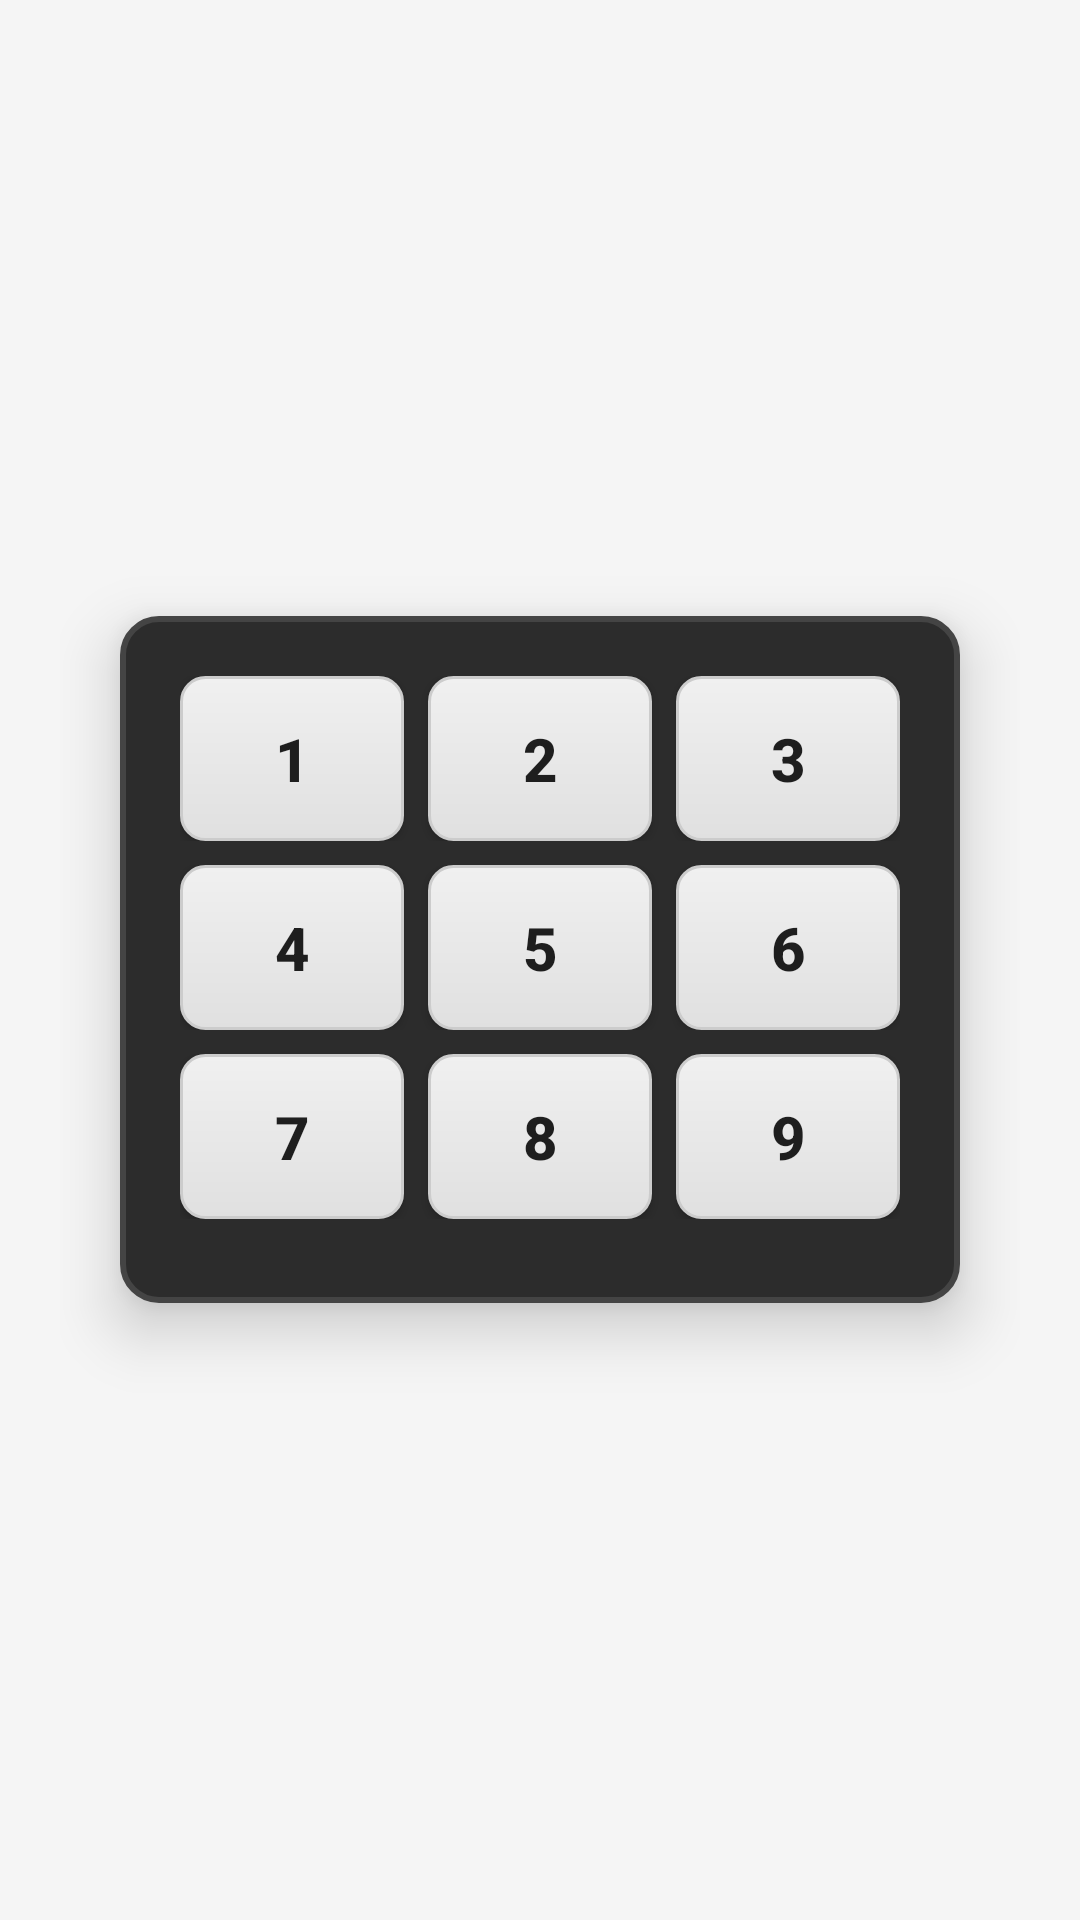

The Android layout XML behind this screen, and the referenced resources:
<!-- AndroidManifest.xml: application theme Theme.DisenosUI -->
<!-- res/layout/activity_diseno2.xml -->
<?xml version="1.0" encoding="utf-8"?>
<LinearLayout xmlns:android="http://schemas.android.com/apk/res/android"
    android:layout_width="match_parent"
    android:layout_height="match_parent"
    android:orientation="vertical"
    android:gravity="center"
    android:background="@color/background_color"
    android:padding="20dp">

    <LinearLayout
        android:layout_width="280dp"
        android:layout_height="wrap_content"
        android:background="@drawable/keypad_background"
        android:orientation="vertical"
        android:padding="20dp"
        android:elevation="12dp">

        
        <TableLayout
            android:layout_width="match_parent"
            android:layout_height="wrap_content"
            android:layout_marginBottom="8dp">

            <TableRow android:layout_marginBottom="8dp">
                <Button
                    android:layout_width="0dp"
                    android:layout_height="55dp"
                    android:layout_weight="1"
                    android:text="1"
                    android:textSize="20sp"
                    android:textStyle="bold"
                    android:background="@drawable/keypad_button_style"
                    android:layout_marginEnd="8dp" />

                <Button
                    android:layout_width="0dp"
                    android:layout_height="55dp"
                    android:layout_weight="1"
                    android:text="2"
                    android:textSize="20sp"
                    android:textStyle="bold"
                    android:background="@drawable/keypad_button_style"
                    android:layout_marginEnd="8dp" />

                <Button
                    android:layout_width="0dp"
                    android:layout_height="55dp"
                    android:layout_weight="1"
                    android:text="3"
                    android:textSize="20sp"
                    android:textStyle="bold"
                    android:background="@drawable/keypad_button_style" />
            </TableRow>

            
            <TableRow android:layout_marginBottom="8dp">
                <Button
                    android:layout_width="0dp"
                    android:layout_height="55dp"
                    android:layout_weight="1"
                    android:text="4"
                    android:textSize="20sp"
                    android:textStyle="bold"
                    android:background="@drawable/keypad_button_style"
                    android:layout_marginEnd="8dp" />

                <Button
                    android:layout_width="0dp"
                    android:layout_height="55dp"
                    android:layout_weight="1"
                    android:text="5"
                    android:textSize="20sp"
                    android:textStyle="bold"
                    android:background="@drawable/keypad_button_style"
                    android:layout_marginEnd="8dp" />

                <Button
                    android:layout_width="0dp"
                    android:layout_height="55dp"
                    android:layout_weight="1"
                    android:text="6"
                    android:textSize="20sp"
                    android:textStyle="bold"
                    android:background="@drawable/keypad_button_style" />
            </TableRow>

            
            <TableRow>
                <Button
                    android:layout_width="0dp"
                    android:layout_height="55dp"
                    android:layout_weight="1"
                    android:text="7"
                    android:textSize="20sp"
                    android:textStyle="bold"
                    android:background="@drawable/keypad_button_style"
                    android:layout_marginEnd="8dp" />

                <Button
                    android:layout_width="0dp"
                    android:layout_height="55dp"
                    android:layout_weight="1"
                    android:text="8"
                    android:textSize="20sp"
                    android:textStyle="bold"
                    android:background="@drawable/keypad_button_style"
                    android:layout_marginEnd="8dp" />

                <Button
                    android:layout_width="0dp"
                    android:layout_height="55dp"
                    android:layout_weight="1"
                    android:text="9"
                    android:textSize="20sp"
                    android:textStyle="bold"
                    android:background="@drawable/keypad_button_style" />
            </TableRow>
        </TableLayout>

    </LinearLayout>

</LinearLayout>
<!-- resources referenced by this layout -->
<resources>
  <color name="background_color">#F5F5F5</color>
  <!-- drawable keypad_background (drawable) -->
  <?xml version="1.0" encoding="utf-8"?>
  <shape xmlns:android="http://schemas.android.com/apk/res/android">
      <solid android:color="@color/dialog_background" />
      <corners android:radius="12dp" />
      <stroke
          android:width="2dp"
          android:color="#444444" />
  </shape>
  <!-- drawable keypad_button_style (drawable) -->
  <?xml version="1.0" encoding="utf-8"?>
  <shape xmlns:android="http://schemas.android.com/apk/res/android">
      <gradient
          android:startColor="#F0F0F0"
          android:endColor="#E0E0E0"
          android:angle="270" />
      <corners android:radius="8dp" />
      <stroke
          android:width="1dp"
          android:color="#CCCCCC" />
  </shape>
  <style name="Theme.DisenosUI" parent="Theme.MaterialComponents.DayNight.DarkActionBar">
          
          <item name="colorPrimary">@color/purple_500</item>
          <item name="colorPrimaryVariant">@color/purple_700</item>
          <item name="colorOnPrimary">@color/white</item>
          
          <item name="colorSecondary">@color/teal_200</item>
          <item name="colorSecondaryVariant">@color/teal_700</item>
          <item name="colorOnSecondary">@color/black</item>
          
          <item name="android:statusBarColor">?attr/colorPrimaryVariant</item>
          
      </style>
  <color name="dialog_background">#2C2C2C</color>
  <color name="purple_500">#FF6200EE</color>
  <color name="purple_700">#FF3700B3</color>
  <color name="white">#FFFFFFFF</color>
  <color name="teal_200">#FF03DAC5</color>
  <color name="teal_700">#FF018786</color>
  <color name="black">#FF000000</color>
</resources>
